3-way image classification set "assets" from GitHub (SirYorch/mobile-app-zernike-shape-signature); label vocabulary: circle, square, triangle.

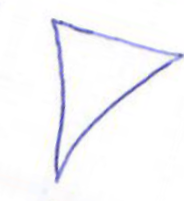
Label: triangle

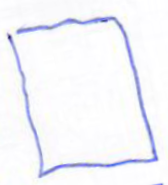
Label: square

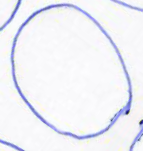
Label: circle

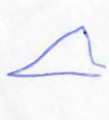
Label: triangle

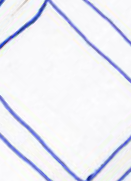
Label: square

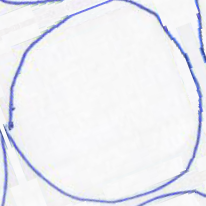
Label: circle
